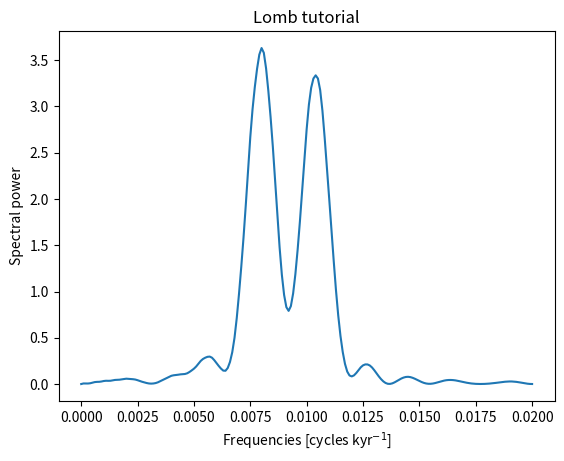

This chart was generated by the following Python code:
# -*- coding: utf-8 -*-
#
#
# lssa.py
#
# purpose:  Tutorial on lssa
# [redacted]
# [redacted]
# web:      http://ocefpaf.tiddlyspot.com/
# created:  16-Jul-2012
# modified: Fri 27 Jul 2012 05:32:29 PM BRT
#
# obs:  Least-squares spectral analysis
# http://en.wikipedia.org/wiki/Least-squares_spectral_analysis
#

"""Lomb/Scargle Periodogram
It does not require even spaced data.  Therefore, it is used for sediment and
ice core data."""

r"""Lomb (1976) and Scargle (1982) improve on the simple periodogram by a
slight alteration.  What they showed is that if the cosine and sine
coefficients are normalized separately then the classic periodogram can be used
with unevenly spaced data, and yet the statistical behavior of the power is
identical to the behavior you would expect if you had evenly-spaced points.

To calculate the Lomb-Scargle periodogram of a data set $(t_k, y_k)$ we define,
for every frequency `f`, the time constant $\tau$ by:

$$ \tan(4\pi\tau) = \frac{\sum\sin (4\pi f t_k)}{\sum\cos(4\pi f t_k)} $$,

Then the Lomb-Scargle periodogram estimate of the spectral power $P(f)$ at
frequency $f$ is given by:

$$ P(f) = \frac{1}{2\sigma^2}\left\{\frac{\left[ \sum_k(y_k -
\bar{y})\cos 2\pi f(t_k-\tau) \right]^2}{\sum_k\cos^2 2\pi f(t_k-\tau)} +
\frac{\left[ \sum_k(y_k - \bar{y})\sin 2\pi f(t_k-\tau) \right]^2}
{\sum_k\sin^2 2\pi f(t_k-\tau)}\right\}$$,

This equation is less imposing than it looks.  It has two terms, one for the
cosine transform, the other for the sine transform.  Each term is normalized
separately.  The only complication is that each frequency uses a different
offset $\tau$.  Other than these changes, the equation looks just like ab
ordinary digital Fourier transform.

The Lomb-Scargle method has several advantages over the classic periodogram.
One, obviously, is that paleoclimate data are not evenly spaced.  Although this
can be handle by interpolation, the statistical effects of such interpolation
can be complicated.  Secondly, there is a limit to the ordinary periodogram
that comes about from a process called aliasing.  What this means is that two
signals of different frequencies can have identical sets of values if the
samples are taken at exactly even spacing.  With unevenly-spaced data, this
effect can be substantially reduced.  The net result is that the Lomb-Scargle
periodogram can measure frequencies that would be aliased in evenly-spaced
data.
"""

import numpy as np
import matplotlib.pyplot as plt


def lomb(t, y, freq):
    r"""Calculates Lomb periodogram."""
    # Sets constants.
    nfreq = len(freq)
    fmax, fmin = freq[-1], freq[0]
    power = np.zeros(nfreq)
    f4pi = freq * 4 * np.pi
    pi2 = np.pi * 2.
    n = len(y)
    cosarg = np.zeros(n)
    sinarg = np.zeros(n)
    argu = np.zeros(n)
    var = np.cov(y)  # Variance.
    yn = y - y.mean()
    # Do one Lomb loop.
    for fi in range(nfreq):
        sinsum = np.sum(np.sin(f4pi[fi]) * t)
        cossum = np.sum(np.cos(f4pi[fi]) * t)

        tau = np.arctan2(sinsum, cossum)
        argu = pi2 * freq[fi] * (t - tau)

        cosarg = np.cos(argu)
        cfi = np.sum(yn * cosarg)
        cosnorm = np.sum(cosarg ** 2)

        sinarg = np.sin(argu)
        sfi = np.sum(yn * sinarg)
        sinnorm = np.sum(sinarg ** 2)

        power[fi] = (cfi ** 2 / cosnorm + sfi ** 2 / sinnorm) / 2 * var

    return power

# Tutorial
rand = np.random.rand
age = np.arange(0, 601)
ager = age + 0.3 * rand(age.size) - 0.15
ager[0] = age[0]
ager[600] = age[600]
depth = age / 10.  # Creates depth between 0 and 60.
bkg = np.interp(ager, np.arange(0, 601, 10), rand(61))
# Fake Frequencies at 95 and 127 kyr.
f1, f2 = 1. / 95, 1. / 125
sig = np.cos(2 * np.pi * f1 * ager) + np.cos(2 * np.pi * f2 * ager + np.pi)
o18 = sig + bkg

# Pick frequencies to evaluate spectral power.
freq = np.arange(0, 0.02 + 0.0001, 0.0001)

#from scipy.signal.spectral import lombscargle
#power = lombscargle(age, o18, freq)
power = lomb(age, o18, freq)
power[0] = 0

# Normalize to average 1.
power = power / np.std(power)

# Plot the results.
fig, ax = plt.subplots(nrows=1, ncols=1)
ax.plot(freq, power)
ax.set_title('Lomb tutorial')
ax.set_xlabel(r'Frequencies [cycles kyr$^{-1}$]')
ax.set_ylabel('Spectral power')
